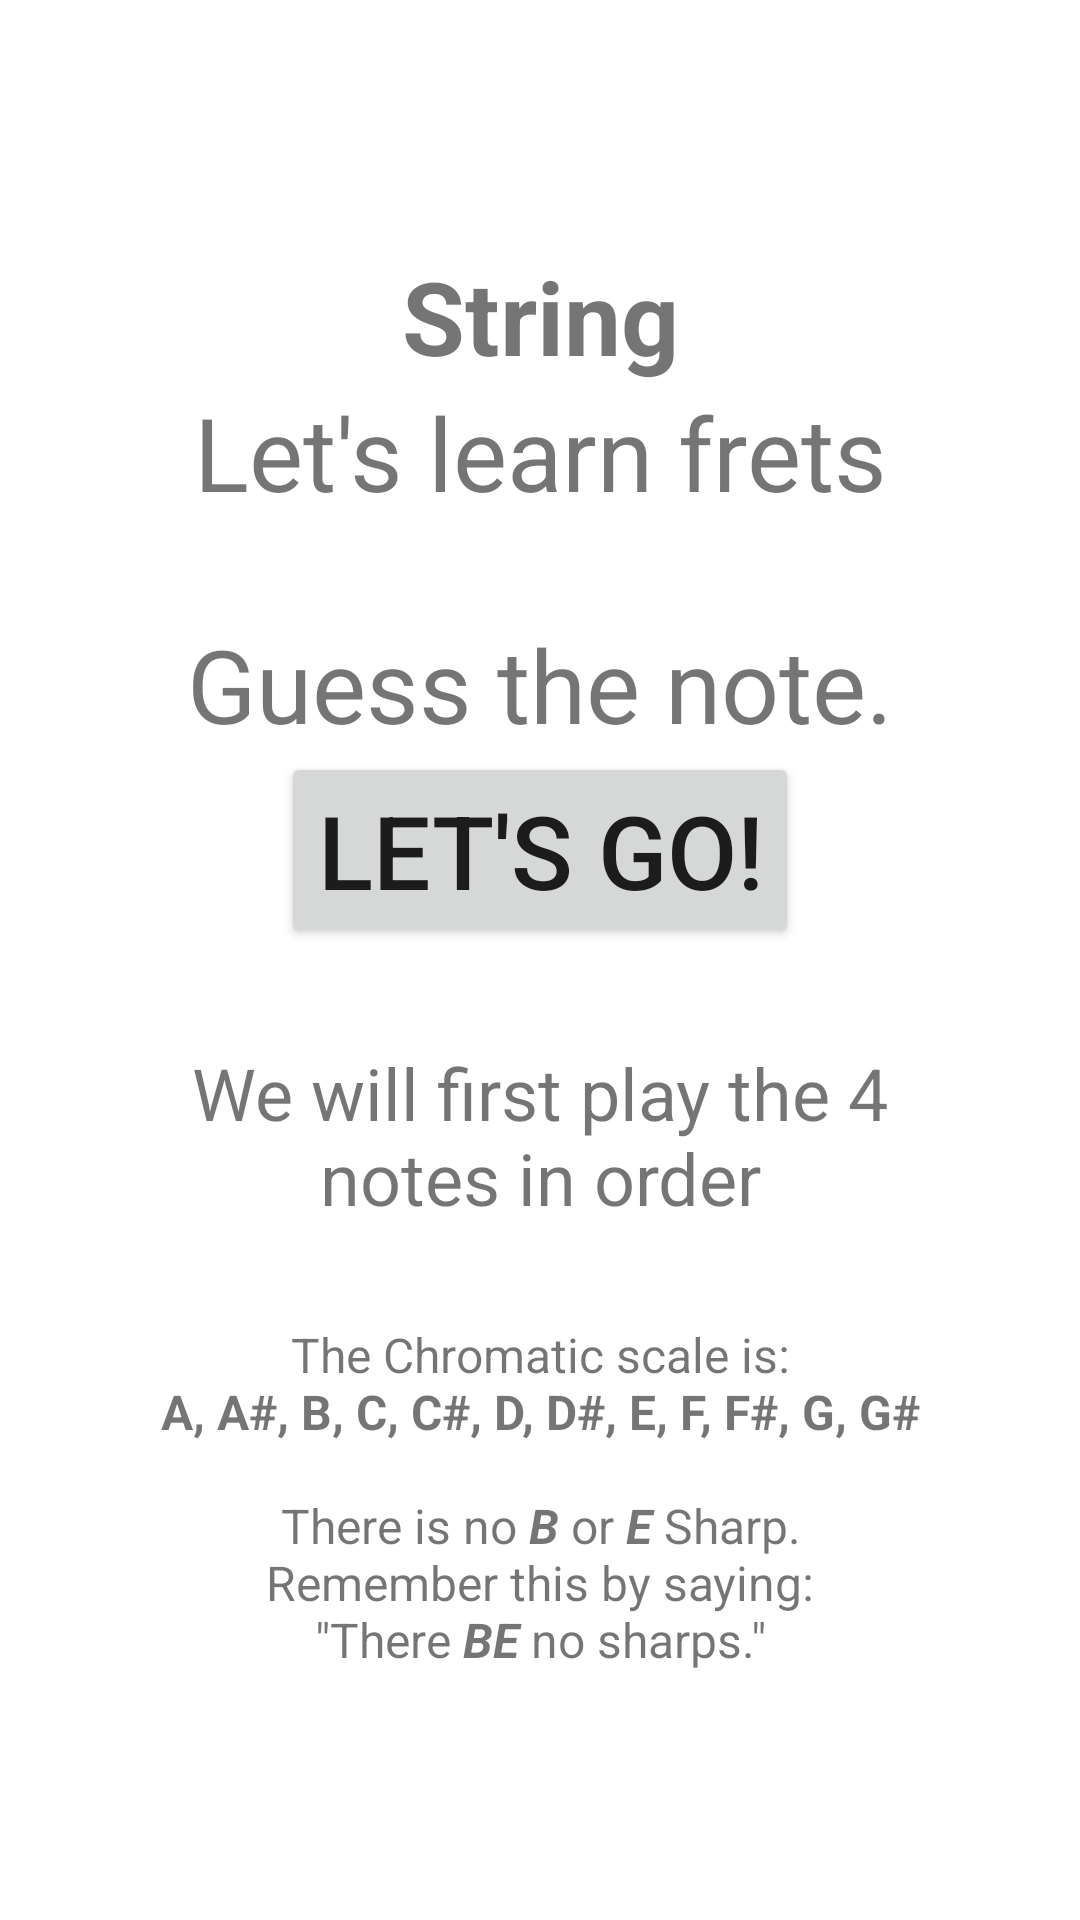

Reconstruct the res/layout file that produces this screen, plus the resources it refers to.
<!-- AndroidManifest.xml: application theme Theme.GuitarFretboardTrainer -->
<!-- res/layout/activity_beginner_next_step.xml -->
<?xml version="1.0" encoding="utf-8"?>
<androidx.constraintlayout.widget.ConstraintLayout xmlns:android="http://schemas.android.com/apk/res/android"
    xmlns:app="http://schemas.android.com/apk/res-auto"
    xmlns:tools="http://schemas.android.com/tools"
    android:layout_width="match_parent"
    android:layout_height="match_parent"
    tools:context=".BeginnerNextStepActivity">

    <androidx.constraintlayout.widget.ConstraintLayout
        android:layout_width="wrap_content"
        android:layout_height="wrap_content"
        android:paddingLeft="32sp"
        android:paddingRight="32sp"
        app:layout_constraintBottom_toBottomOf="parent"
        app:layout_constraintEnd_toEndOf="parent"
        app:layout_constraintStart_toStartOf="parent"
        app:layout_constraintTop_toTopOf="parent">

        <TextView
            android:id="@+id/txt_learn_frets"
            android:layout_width="wrap_content"
            android:layout_height="wrap_content"
            android:text="@string/txt_learn_frets"
            android:textAlignment="center"
            android:textSize="34sp"
            app:layout_constraintEnd_toEndOf="parent"
            app:layout_constraintStart_toStartOf="parent"
            app:layout_constraintTop_toBottomOf="@+id/txt_current_string" />

        <TextView
            android:id="@+id/txt_current_string"
            android:layout_width="wrap_content"
            android:layout_height="wrap_content"
            android:text="@string/txt_guitar_string_heading"
            android:textAlignment="center"
            android:textSize="34sp"
            android:textStyle="bold"
            app:layout_constraintEnd_toEndOf="parent"
            app:layout_constraintStart_toStartOf="parent"
            app:layout_constraintTop_toTopOf="parent" />

        <TextView
            android:id="@+id/txt_guess"
            android:layout_width="wrap_content"
            android:layout_height="wrap_content"
            android:layout_marginTop="32dp"
            android:text="@string/txt_guess_note"
            android:textAlignment="center"
            android:textSize="34sp"
            app:layout_constraintEnd_toEndOf="parent"
            app:layout_constraintStart_toStartOf="parent"
            app:layout_constraintTop_toBottomOf="@+id/txt_learn_frets" />

        <Button
            android:id="@+id/btn_lets_go"
            android:layout_width="wrap_content"
            android:layout_height="wrap_content"
            android:onClick="letsGo"
            android:text="@string/btn_lets_go"
            android:textSize="34sp"
            app:layout_constraintEnd_toEndOf="parent"
            app:layout_constraintStart_toStartOf="parent"
            app:layout_constraintTop_toBottomOf="@+id/txt_guess" />

        <TextView
            android:id="@+id/txt_beginner_explanation"
            android:layout_width="wrap_content"
            android:layout_height="wrap_content"
            android:layout_marginTop="32dp"
            android:text="@string/txt_beginner_explanation_start"
            android:textAlignment="center"
            android:textSize="24sp"
            app:layout_constraintEnd_toEndOf="parent"
            app:layout_constraintStart_toStartOf="parent"
            app:layout_constraintTop_toBottomOf="@+id/btn_lets_go" />

        <TextView
            android:id="@+id/txt_chromatic_short"
            android:layout_width="wrap_content"
            android:layout_height="wrap_content"
            android:layout_marginTop="32dp"
            android:text="@string/txt_chromatic_scale_short"
            android:textAlignment="center"
            android:textSize="16sp"
            app:layout_constraintEnd_toEndOf="parent"
            app:layout_constraintStart_toStartOf="parent"
            app:layout_constraintTop_toBottomOf="@+id/txt_beginner_explanation" />
    </androidx.constraintlayout.widget.ConstraintLayout>
</androidx.constraintlayout.widget.ConstraintLayout>
<!-- resources referenced by this layout -->
<resources>
  <string name="btn_lets_go">Let\'s go!</string>
  <string name="txt_beginner_explanation_start">We will first play the 4 notes in order</string>
  <string name="txt_chromatic_scale_short">The Chromatic scale is:\n<b>A, A#, B, C, C#, D, D#, E, F, F#, G, G#</b>\n\nThere is no <b><i>B</i></b> or <b><i>E</i></b> Sharp.\nRemember this by saying:\n\"There <b><i>BE</i></b> no sharps.\"</string>
  <string name="txt_guess_note">Guess the note.</string>
  <string name="txt_guitar_string_heading">String</string>
  <string name="txt_learn_frets">Let\'s learn frets</string>
  <style name="Theme.GuitarFretboardTrainer" parent="Theme.MaterialComponents.DayNight.DarkActionBar">
          
          <item name="colorPrimary">@color/purple_500</item>
          <item name="colorPrimaryVariant">@color/purple_700</item>
          <item name="colorOnPrimary">@color/white</item>
          
          <item name="colorSecondary">@color/teal_200</item>
          <item name="colorSecondaryVariant">@color/teal_700</item>
          <item name="colorOnSecondary">@color/black</item>
          
          <item name="android:statusBarColor" tools:targetApi="l">?attr/colorPrimaryVariant</item>
          
      </style>
  <color name="purple_500">#FF6200EE</color>
  <color name="purple_700">#FF3700B3</color>
  <color name="white">#FFFFFFFF</color>
  <color name="teal_200">#FF03DAC5</color>
  <color name="teal_700">#FF018786</color>
  <color name="black">#FF000000</color>
</resources>
